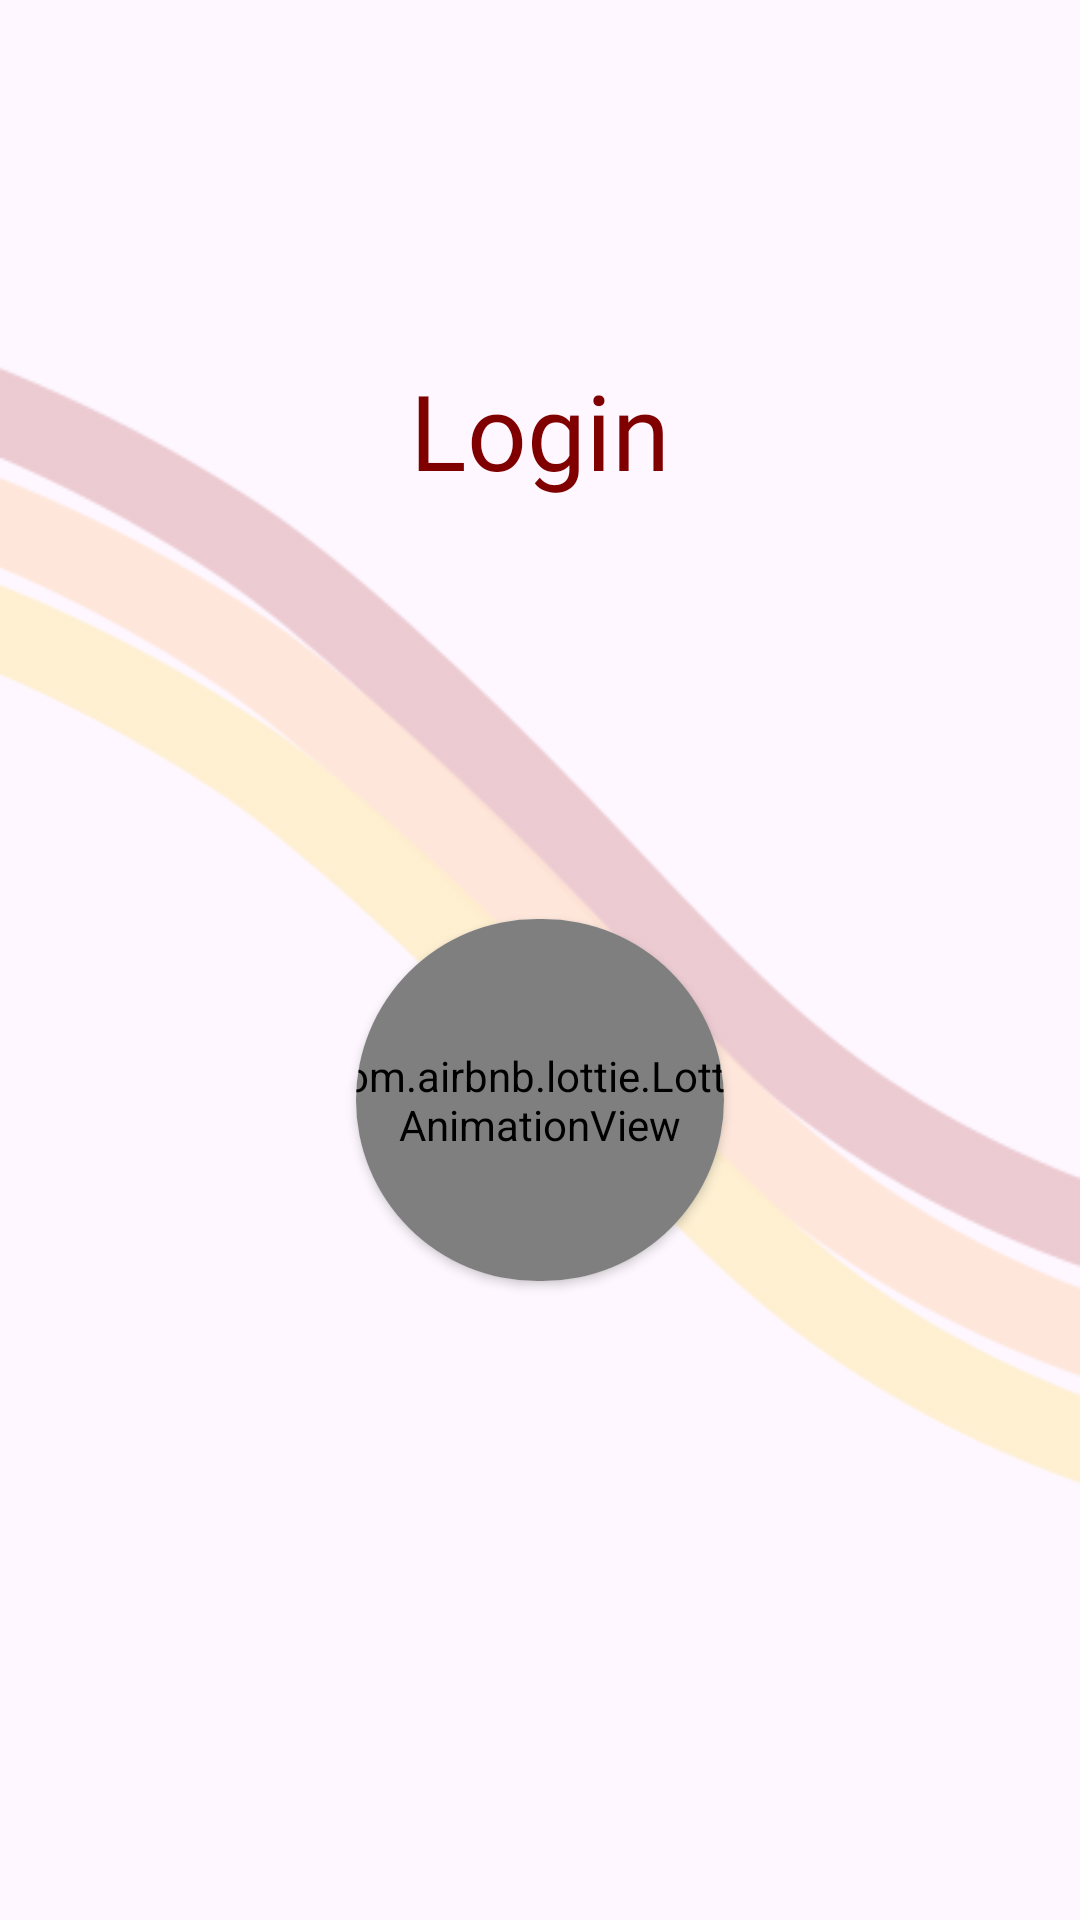

This screen was rendered from an Android layout file. Write that file and the resources it references.
<!-- AndroidManifest.xml: application theme Theme.RajarataCommunity -->
<!-- res/layout/activity_login_screen.xml -->
<?xml version="1.0" encoding="utf-8"?>
<LinearLayout xmlns:android="http://schemas.android.com/apk/res/android"
    xmlns:app="http://schemas.android.com/apk/res-auto"
    xmlns:tools="http://schemas.android.com/tools"
    android:layout_width="match_parent"
    android:layout_height="match_parent"
    android:background="@drawable/background"
    tools:context=".LoginScreen"
    android:orientation="vertical">

    <TextView
        android:id="@+id/textView"
        android:layout_width="match_parent"
        android:layout_height="wrap_content"
        android:text="Login"
        android:textAlignment="center"
        android:layout_marginTop="120dp"
        android:layout_marginBottom="50dp"
        android:textSize="35dp"
        android:fontFamily="@font/rubik_medium"
        android:textColor="@color/main"/>


    <androidx.cardview.widget.CardView
        android:layout_width="match_parent"
        android:layout_height="wrap_content"
        android:layout_marginHorizontal="15dp"
        android:visibility="gone"
        app:cardCornerRadius="25dp"
        app:cardUseCompatPadding="true"
        app:contentPaddingBottom="15dp"
        app:contentPaddingLeft="10dp"
        app:contentPaddingRight="10dp"
        app:contentPaddingTop="15dp">

        <EditText
            android:id="@+id/useremail_txt"
            android:layout_width="match_parent"
            android:layout_height="wrap_content"
            android:background="@null"
            android:ems="10"
            android:fontFamily="@font/rubik"
            android:hint="Useremail"
            android:inputType="text"
            android:paddingLeft="20dp" />
    </androidx.cardview.widget.CardView>

    <androidx.cardview.widget.CardView
        android:layout_width="match_parent"
        android:layout_height="wrap_content"
        android:layout_marginHorizontal="15dp"
        android:visibility="gone"
        app:cardCornerRadius="25dp"
        app:cardUseCompatPadding="true"
        app:contentPaddingBottom="15dp"
        app:contentPaddingLeft="10dp"
        app:contentPaddingRight="10dp"
        app:contentPaddingTop="15dp">

        <EditText
            android:id="@+id/userpass_txt"
            android:layout_width="match_parent"
            android:layout_height="wrap_content"
            android:background="@null"
            android:ems="10"
            android:fontFamily="@font/rubik"
            android:hint="Password"
            android:inputType="textPassword"
            android:paddingLeft="20dp" />
    </androidx.cardview.widget.CardView>

    <TextView
        android:id="@+id/textView2"
        android:layout_width="match_parent"
        android:layout_height="wrap_content"
        android:layout_marginVertical="7dp"
        android:layout_marginEnd="20dp"
        android:text="Forgot password"
        android:textAlignment="textEnd"
        android:visibility="gone" />

    <androidx.appcompat.widget.AppCompatButton
        android:id="@+id/logn_btn"
        android:layout_width="wrap_content"
        android:layout_height="wrap_content"
        android:layout_gravity="center"
        android:layout_margin="5dp"
        android:background="@drawable/round_button"
        android:backgroundTint="@color/main"
        android:paddingHorizontal="55dp"
        android:paddingVertical="20dp"
        android:text="Login"
        android:textAllCaps="false"
        android:textColor="@color/white"
        android:textSize="20dp"
        android:visibility="gone" />

    <LinearLayout
        android:layout_width="match_parent"
        android:layout_height="wrap_content"
        android:layout_margin="5dp"
        android:orientation="horizontal"
        android:visibility="gone">

        <TextView
            android:layout_width="match_parent"
            android:layout_height="wrap_content"
            android:text="or"
            android:textAlignment="center" />

    </LinearLayout>

    <androidx.cardview.widget.CardView
        android:layout_width="200dp"
        android:layout_height="200dp"
        android:layout_marginHorizontal="50dp"
        android:layout_gravity="center"
        android:layout_marginTop="50dp"
        app:cardCornerRadius="125dp"
        app:cardUseCompatPadding="true"
        >

        <com.airbnb.lottie.LottieAnimationView
            android:id="@+id/google_login_button"
            android:layout_width="150dp"
            android:layout_height="150dp"

            app:lottie_rawRes="@raw/google_login"
            app:lottie_autoPlay="true"
            app:lottie_loop="false"
            android:layout_gravity="center"
            />

    </androidx.cardview.widget.CardView>








































    <TextView
        android:id="@+id/textView3"
        android:layout_width="match_parent"
        android:layout_height="wrap_content"
        android:layout_margin="15dp"
        android:text="Create new Account"
        android:textAlignment="center"
        android:visibility="gone" />

    <ImageView
        android:id="@+id/imageView3"
        android:layout_width="100dp"
        android:layout_height="100dp"
        android:src="@drawable/logo"
        android:layout_gravity="center"
        android:layout_marginTop="70dp"/>
</LinearLayout>
<!-- resources referenced by this layout -->
<resources>
  <color name="main">#800000</color>
  <color name="white">#FFFFFFFF</color>
  <!-- drawable background: png bitmap (drawable, 17965 bytes) -->
  <style name="Theme.RajarataCommunity" parent="Base.Theme.RajarataCommunity" />
  <style name="Base.Theme.RajarataCommunity" parent="Theme.Material3.Light.NoActionBar">
          
  
          <item name="android:statusBarColor">@color/white</item>
      </style>
</resources>
